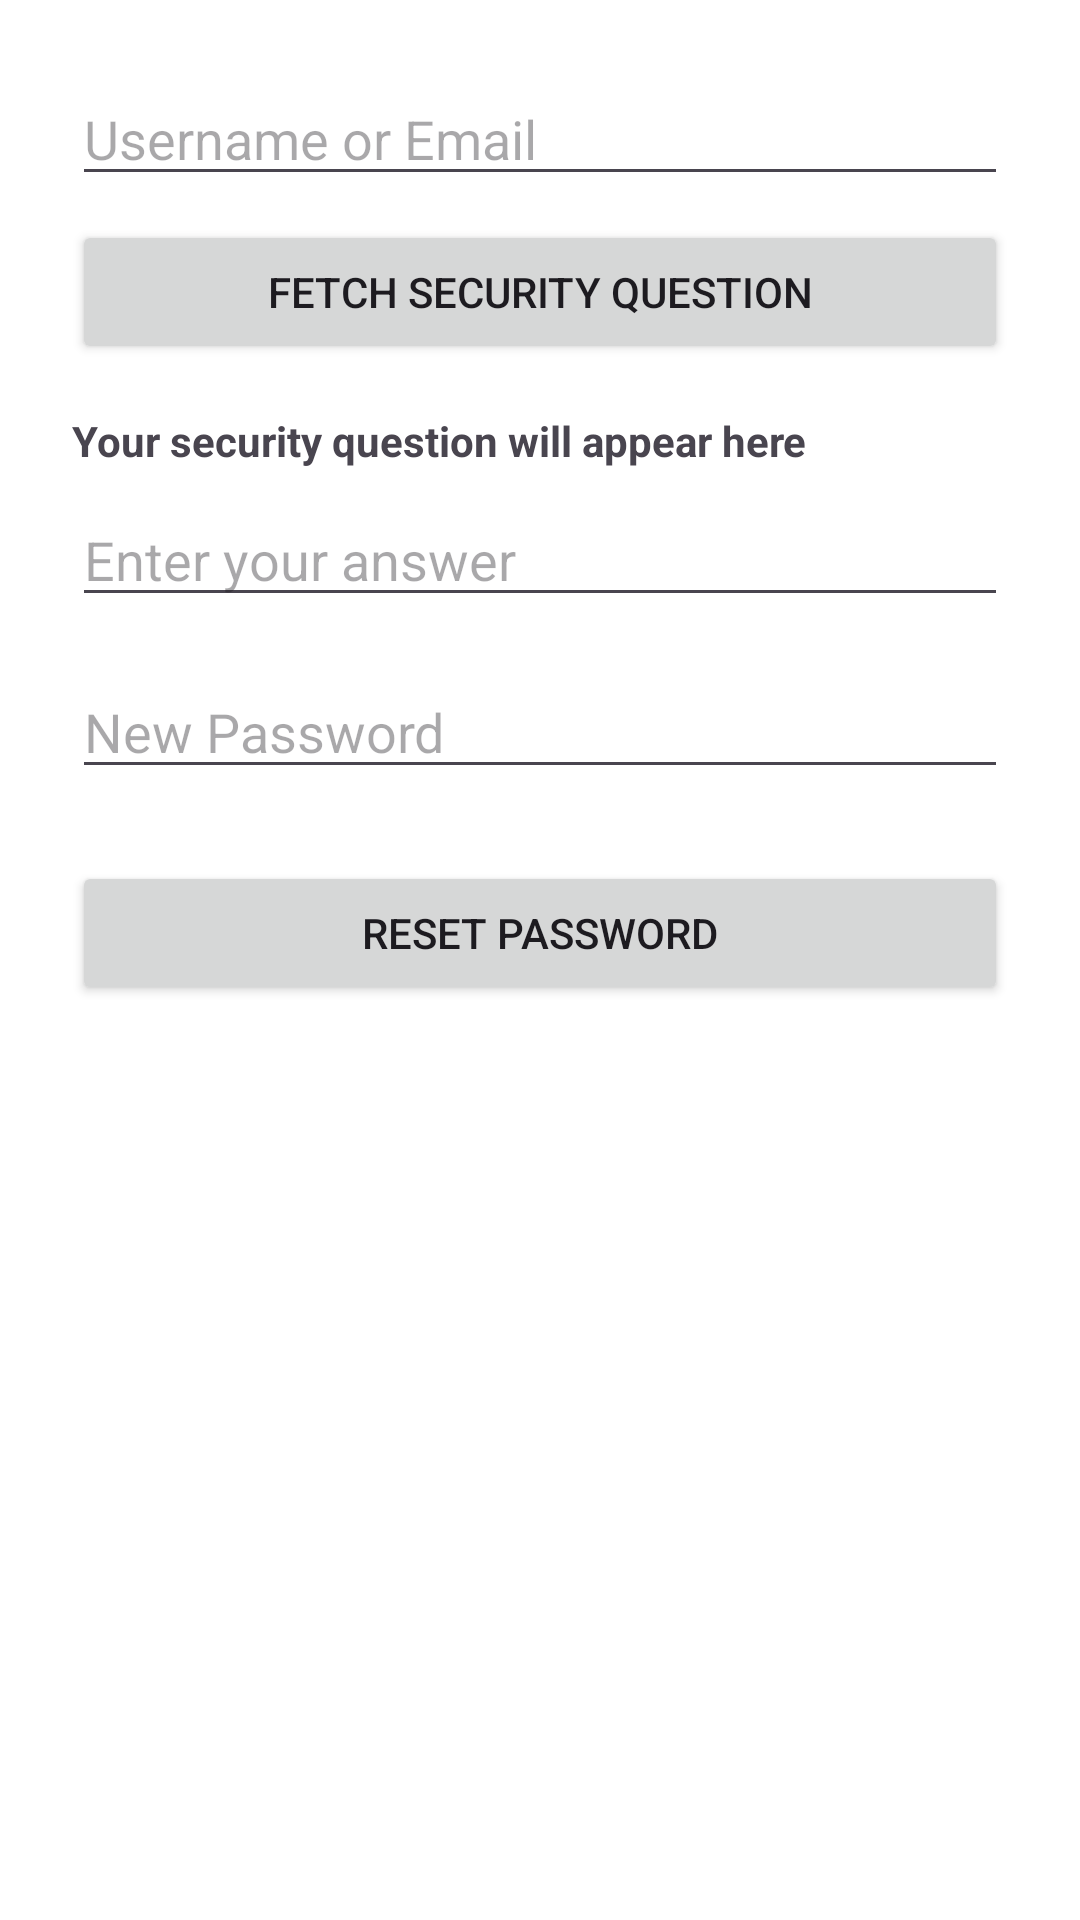

Reconstruct the res/layout file that produces this screen, plus the resources it refers to.
<!-- AndroidManifest.xml: activity theme Theme.ADHD_Monitor -->
<!-- res/layout/activity_recover_password.xml -->
<LinearLayout xmlns:android="http://schemas.android.com/apk/res/android"
    android:layout_width="match_parent"
    android:layout_height="wrap_content"
    android:orientation="vertical"
    android:padding="24dp">

    <EditText
        android:id="@+id/etUsernameOrEmail"
        android:hint="Username or Email"
        android:layout_width="match_parent"
        android:layout_height="wrap_content" />

    <Button
        android:id="@+id/btnFetchQuestion"
        android:text="Fetch Security Question"
        android:layout_width="match_parent"
        android:layout_height="wrap_content"
        android:layout_marginTop="8dp"/>

    <TextView
        android:id="@+id/txtSecurityQuestion"
        android:text="Your security question will appear here"
        android:textStyle="bold"
        android:layout_marginTop="16dp"
        android:layout_width="match_parent"
        android:layout_height="wrap_content"/>

    <EditText
        android:id="@+id/etSecurityAnswer"
        android:hint="Enter your answer"
        android:layout_width="match_parent"
        android:layout_height="wrap_content"
        android:layout_marginTop="8dp"/>

    <EditText
        android:id="@+id/etNewPassword"
        android:hint="New Password"
        android:inputType="textPassword"
        android:layout_width="match_parent"
        android:layout_height="wrap_content"
        android:layout_marginTop="16dp"/>

    <Button
        android:id="@+id/btnResetPassword"
        android:text="Reset Password"
        android:layout_width="match_parent"
        android:layout_height="wrap_content"
        android:layout_marginTop="24dp"/>
</LinearLayout>
<!-- resources referenced by this layout -->
<resources>
  <style name="Theme.ADHD_Monitor" parent="Base.Theme.ADHD_Monitor" />
  <style name="Base.Theme.ADHD_Monitor" parent="Theme.Material3.DayNight.NoActionBar">
          
          <item name="colorPrimary">@color/purple_500</item>
          <item name="colorPrimaryVariant">@color/purple_700</item>
          <item name="colorOnPrimary">@color/white</item>
          <item name="android:windowBackground">@color/white</item>
          <item name="android:statusBarColor">@color/purple_700</item>
  
  
      </style>
  <color name="purple_500">#6200EE</color>
  <color name="purple_700">#3700B3</color>
  <color name="white">#FFFFFFFF</color>
</resources>
